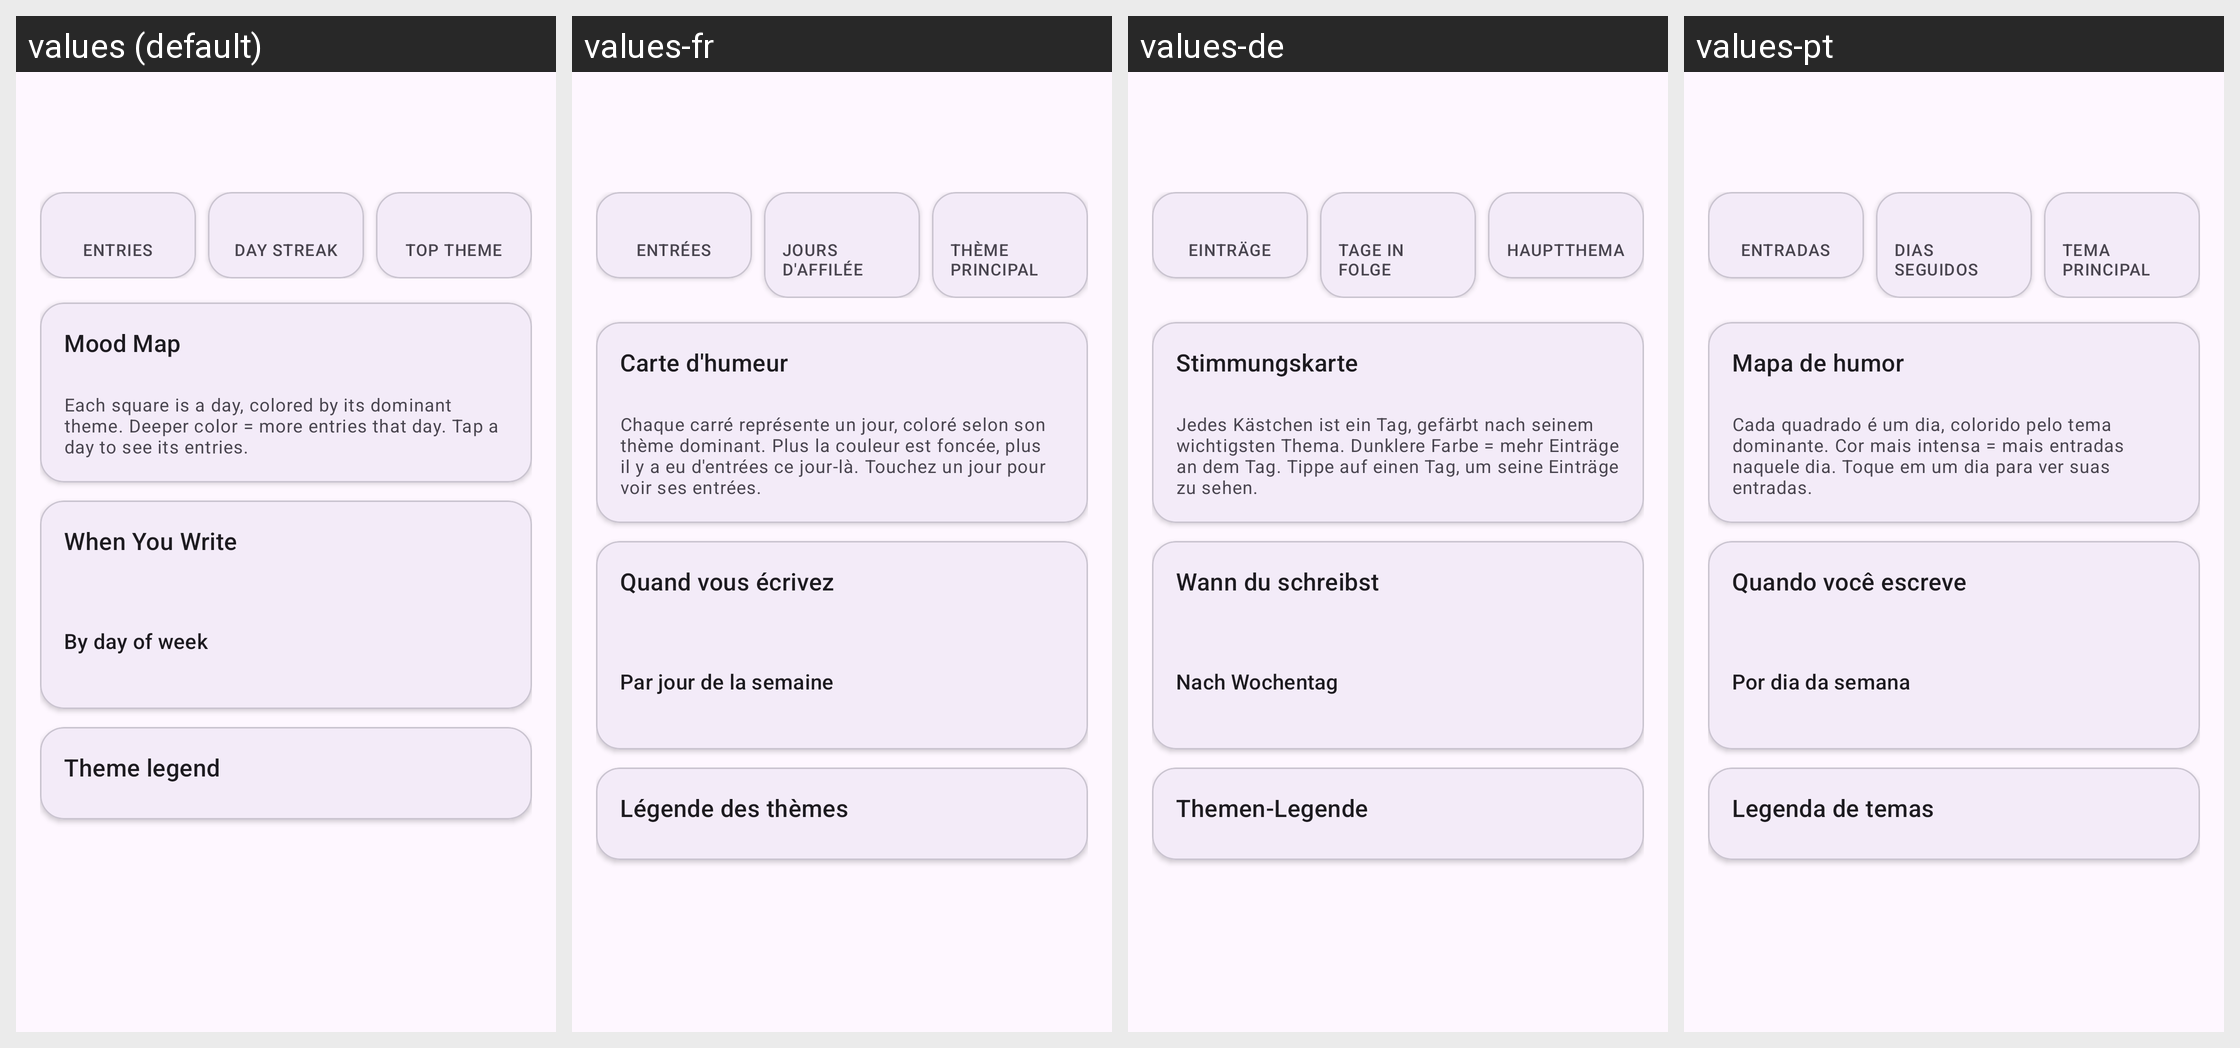

The same Android screen rendered under several of its app's locales, left to right. List the strings drawn on it with the default value and each locale's translation.
Android screen res/layout/activity_heatmap.xml rendered under 4 locales, left to right: values (default), values-fr, values-de, values-pt. Device: Nexus 5 (rendered at 1080×1920; each locale shown at half size, 540×960, under a caption strip naming it); theme Theme.JournalApp.
Other locales in the repository, not shown: values-es.
Strings drawn on this screen, with the default value and each locale's value (text and hints the layout hard-codes, and strings that could not be matched under every locale, appear in the picture but are not listed):

stat_entries
  values: Entries
  values-fr: Entrées
  values-de: Einträge
  values-pt: Entradas

stat_streak
  values: Day streak
  values-fr: Jours d'affilée
  values-de: Tage in Folge
  values-pt: Dias seguidos

stat_top_theme
  values: Top theme
  values-fr: Thème principal
  values-de: Hauptthema
  values-pt: Tema principal

mood_map
  values: Mood Map
  values-fr: Carte d'humeur
  values-de: Stimmungskarte
  values-pt: Mapa de humor

heatmap_caption
  values: Each square is a day, colored by its dominant theme. Deeper color = more entries that day. Tap a day to see its entries.
  values-fr: Chaque carré représente un jour, coloré selon son thème dominant. Plus la couleur est foncée, plus il y a eu d'entrées ce jour-là. Touchez un jour pour voir ses entrées.
  values-de: Jedes Kästchen ist ein Tag, gefärbt nach seinem wichtigsten Thema. Dunklere Farbe = mehr Einträge an dem Tag. Tippe auf einen Tag, um seine Einträge zu sehen.
  values-pt: Cada quadrado é um dia, colorido pelo tema dominante. Cor mais intensa = mais entradas naquele dia. Toque em um dia para ver suas entradas.

writing_time
  values: When You Write
  values-fr: Quand vous écrivez
  values-de: Wann du schreibst
  values-pt: Quando você escreve

day_chart_title
  values: By day of week
  values-fr: Par jour de la semaine
  values-de: Nach Wochentag
  values-pt: Por dia da semana

legend_title
  values: Theme legend
  values-fr: Légende des thèmes
  values-de: Themen-Legende
  values-pt: Legenda de temas
